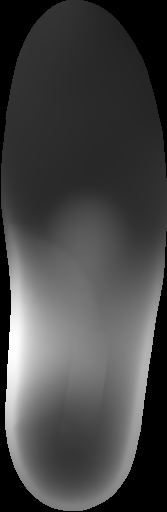

The data file committed next to this chart (first rows):
, 0, 1, 2, 3, 4, 5, 6, 7, 8, 9
0, 0, 0, 0, 51, 48, 42, 0, 0, 0, 0
1, 0, 0, 51, 50, 46, 42, 37, 0, 0, 0
2, 0, 51, 50, 48, 45, 41, 39, 36, 0, 0
3, 0, 50, 48, 46, 43, 41, 39, 37, 35, 0
4, 0, 50, 47, 45, 43, 41, 40, 39, 37, 0
5, 0, 49, 47, 45, 43, 41, 41, 40, 38, 0
6, 49, 48, 46, 45, 43, 42, 41, 40, 38, 0
7, 48, 47, 46, 44, 43, 41, 40, 40, 40, 40
8, 48, 46, 45, 43, 42, 41, 40, 40, 41, 42
9, 48, 45, 44, 43, 41, 40, 40, 41, 43, 45
10, 51, 45, 43, 42, 41, 41, 41, 42, 44, 47
11, 57, 46, 42, 43, 51, 53, 47, 44, 45, 49
12, 71, 49, 45, 58, 71, 74, 64, 49, 46, 51
13, 97, 65, 57, 73, 86, 87, 77, 59, 51, 57
14, 116, 95, 82, 88, 95, 96, 84, 67, 61, 73
15, 116, 124, 101, 102, 106, 100, 88, 76, 75, 97
16, 0, 154, 119, 112, 113, 103, 92, 88, 92, 123
17, 0, 185, 139, 125, 120, 112, 100, 101, 111, 143
18, 0, 209, 160, 139, 128, 118, 110, 113, 129, 0
19, 0, 221, 172, 150, 137, 125, 117, 123, 146, 0
20, 78, 220, 175, 153, 139, 130, 119, 127, 163, 0
21, 246, 209, 164, 140, 132, 125, 113, 126, 174, 0
22, 233, 186, 140, 117, 114, 112, 103, 122, 174, 0
23, 217, 154, 113, 93, 91, 92, 92, 118, 170, 0
24, 198, 127, 88, 72, 73, 75, 84, 117, 88, 0
25, 177, 110, 76, 61, 62, 65, 80, 121, 0, 0
26, 0, 112, 72, 57, 54, 61, 81, 135, 0, 0
27, 0, 132, 79, 61, 57, 66, 92, 146, 0, 0
28, 0, 77, 104, 79, 75, 86, 122, 0, 0, 0
29, 0, 0, 1, 125, 121, 129, 0, 0, 0, 0
